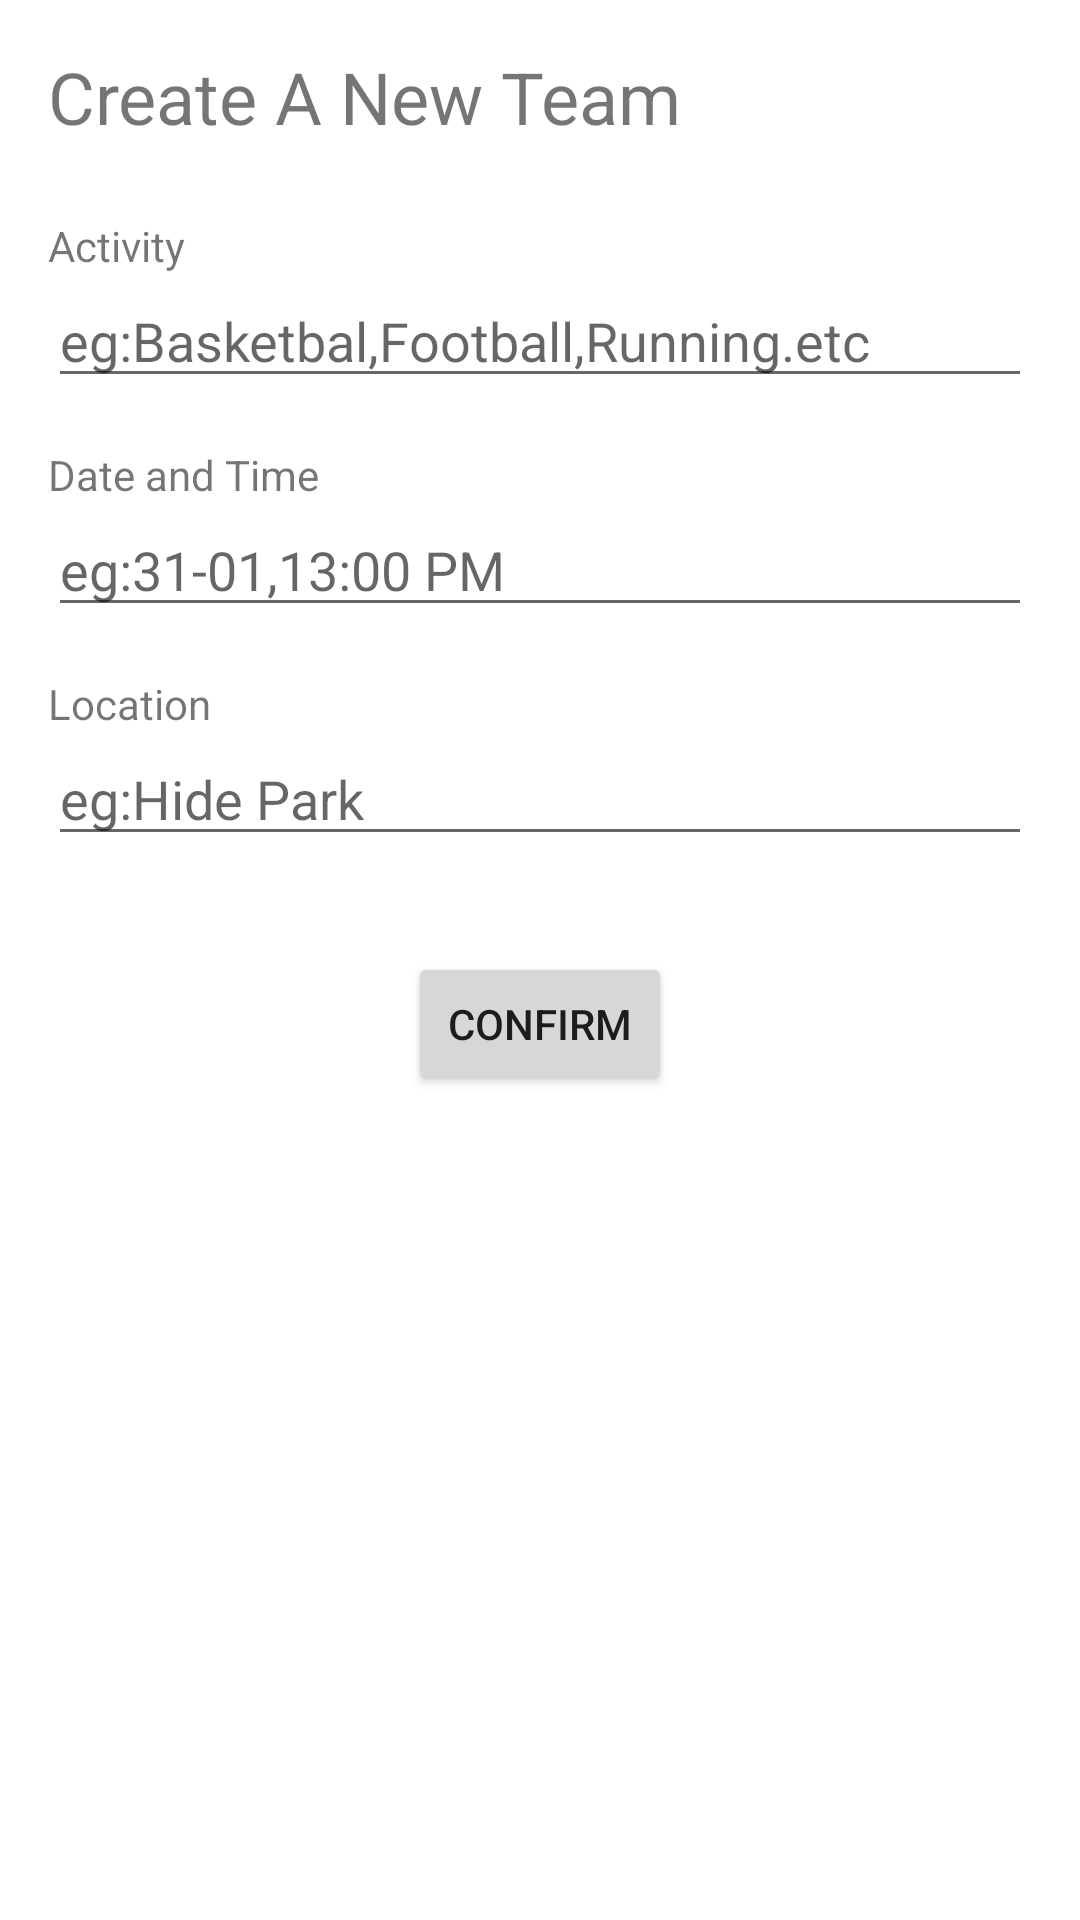

Write the Android layout XML for this screen, with the resource values it uses.
<!-- AndroidManifest.xml: application theme Theme.SportsDating -->
<!-- res/layout/activity_add_group.xml -->
<?xml version="1.0" encoding="utf-8"?>
<androidx.constraintlayout.widget.ConstraintLayout xmlns:android="http://schemas.android.com/apk/res/android"
    xmlns:app="http://schemas.android.com/apk/res-auto"
    xmlns:tools="http://schemas.android.com/tools"
    android:layout_width="match_parent"
    android:layout_height="match_parent"
    tools:context=".PostActivity">

    <TextView
        android:id="@+id/tv_createTeam"
        android:layout_width="wrap_content"
        android:layout_height="wrap_content"
        android:layout_marginStart="16dp"
        android:layout_marginTop="16dp"
        android:text="@string/tv_createTeam"
        android:textSize="24dp"
        app:layout_constraintStart_toStartOf="parent"
        app:layout_constraintTop_toTopOf="parent" />

    <ImageView
        android:id="@+id/imageView7"
        android:layout_width="wrap_content"
        android:layout_height="wrap_content"
        android:layout_marginTop="8dp"
        android:adjustViewBounds="true"
        app:layout_constraintEnd_toEndOf="parent"
        app:layout_constraintStart_toStartOf="parent"
        app:layout_constraintTop_toBottomOf="@+id/tv_createTeam"
        app:srcCompat="@drawable/momentim06" />

    <TextView
        android:id="@+id/tv_teamActivity"
        android:layout_width="wrap_content"
        android:layout_height="wrap_content"
        android:layout_marginStart="16dp"
        android:layout_marginTop="16dp"
        android:text="@string/teamActivity"
        app:layout_constraintStart_toStartOf="parent"
        app:layout_constraintTop_toBottomOf="@+id/imageView7" />

    <TextView
        android:id="@+id/tv_teamDate"
        android:layout_width="wrap_content"
        android:layout_height="wrap_content"
        android:layout_marginStart="16dp"
        android:layout_marginTop="16dp"
        android:text="@string/teamDateTime"
        app:layout_constraintStart_toStartOf="parent"
        app:layout_constraintTop_toBottomOf="@+id/et_input_activity" />

    <TextView
        android:id="@+id/tv_teamLocation"
        android:layout_width="wrap_content"
        android:layout_height="wrap_content"
        android:layout_marginStart="16dp"
        android:layout_marginTop="16dp"
        android:text="@string/teamLocation"
        app:layout_constraintStart_toStartOf="parent"
        app:layout_constraintTop_toBottomOf="@+id/et_input_date" />

    <EditText
        android:id="@+id/et_input_activity"
        android:layout_width="match_parent"
        android:layout_height="wrap_content"
        android:layout_marginStart="16dp"
        android:layout_marginEnd="16dp"
        android:hint="eg:Basketbal,Football,Running.etc"
        android:ems="10"
        android:inputType="textPersonName"
        app:layout_constraintEnd_toEndOf="parent"
        app:layout_constraintStart_toStartOf="parent"
        app:layout_constraintTop_toBottomOf="@+id/tv_teamActivity" />

    <EditText
        android:id="@+id/et_input_date"
        android:layout_width="match_parent"
        android:layout_height="wrap_content"
        android:layout_marginStart="16dp"
        android:layout_marginEnd="16dp"
        android:ems="10"
        android:hint="eg:31-01,13:00 PM"
        android:inputType="textPersonName"
        app:layout_constraintEnd_toEndOf="parent"
        app:layout_constraintStart_toStartOf="parent"
        app:layout_constraintTop_toBottomOf="@+id/tv_teamDate" />

    <EditText
        android:id="@+id/et_input_location"
        android:layout_width="match_parent"
        android:layout_height="wrap_content"
        android:layout_marginStart="16dp"
        android:layout_marginEnd="16dp"
        android:ems="10"
        android:hint="eg:Hide Park"
        android:inputType="textPersonName"
        app:layout_constraintEnd_toEndOf="parent"
        app:layout_constraintStart_toStartOf="parent"
        app:layout_constraintTop_toBottomOf="@+id/tv_teamLocation" />

    <Button
        android:id="@+id/button_moment_post"
        android:layout_width="wrap_content"
        android:layout_height="wrap_content"
        android:layout_marginTop="32dp"
        android:text="@string/btn_confrim"
        app:layout_constraintEnd_toEndOf="parent"
        app:layout_constraintStart_toStartOf="parent"
        app:layout_constraintTop_toBottomOf="@+id/et_input_location" />


</androidx.constraintlayout.widget.ConstraintLayout>
<!-- resources referenced by this layout -->
<resources>
  <string name="btn_confrim">CONFIRM</string>
  <string name="teamActivity">Activity</string>
  <string name="teamDateTime">Date and Time</string>
  <string name="teamLocation">Location</string>
  <string name="tv_createTeam">Create A New Team</string>
  <style name="Theme.SportsDating" parent="Theme.MaterialComponents.DayNight.NoActionBar">
          
          <item name="colorPrimary">@color/purple_500</item>
          <item name="colorPrimaryVariant">@color/purple_700</item>
          <item name="colorOnPrimary">@color/white</item>
          
          <item name="colorSecondary">@color/teal_200</item>
          <item name="colorSecondaryVariant">@color/teal_700</item>
          <item name="colorOnSecondary">@color/black</item>
          
          <item name="android:statusBarColor" tools:targetApi="l">?attr/colorPrimaryVariant</item>
          
      </style>
  <color name="purple_500">#FF6200EE</color>
  <color name="purple_700">#FF3700B3</color>
  <color name="white">#FFFFFFFF</color>
  <color name="teal_200">#FF03DAC5</color>
  <color name="teal_700">#FF018786</color>
  <color name="black">#FF000000</color>
</resources>
